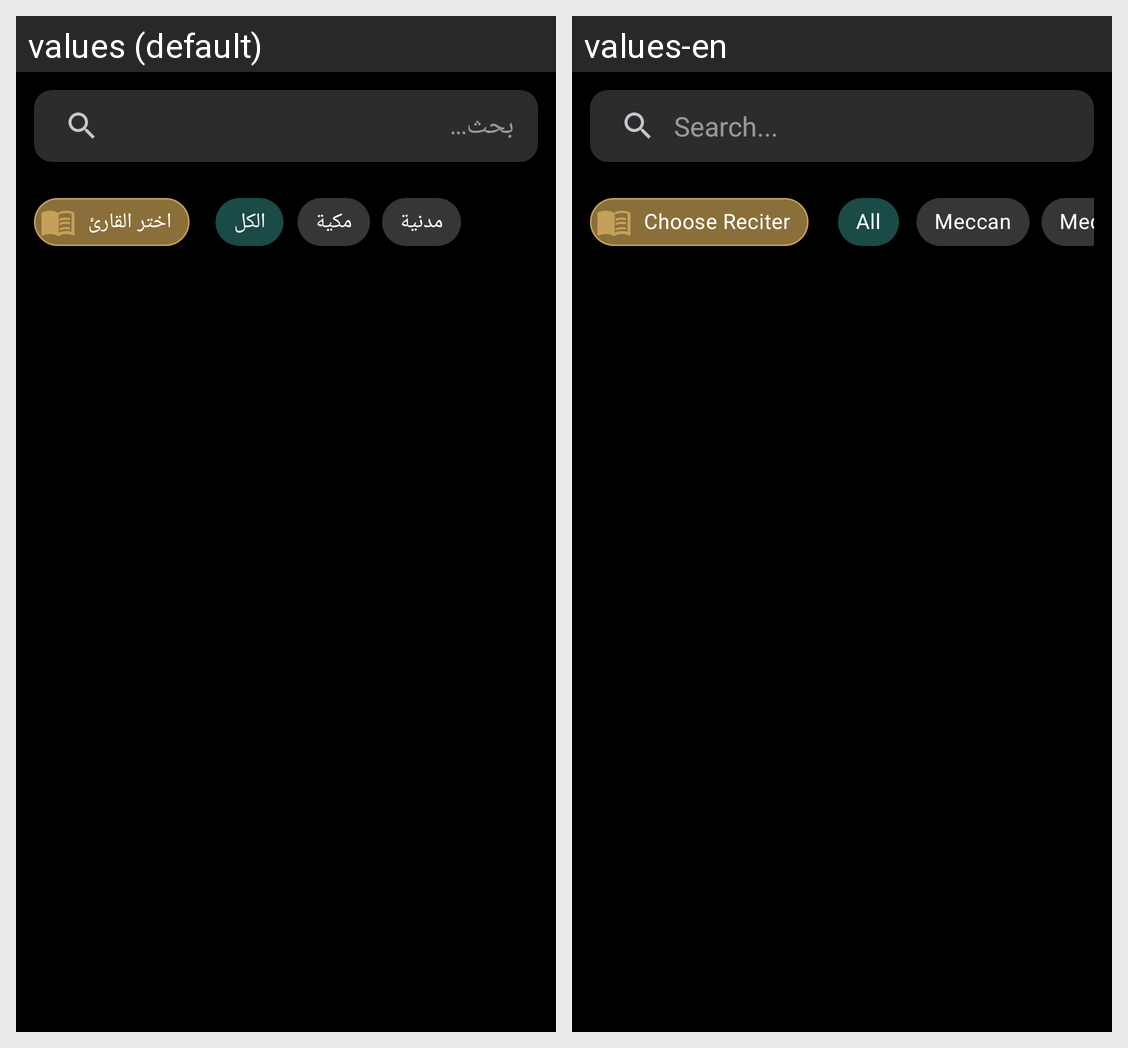

For this localized Android screen grid, give each drawn string resource with its value in every locale shown.
Android screen res/layout/fragment_quran.xml rendered under 2 locales, left to right: values (default), values-en. Device: Nexus 5 (rendered at 1080×1920; each locale shown at half size, 540×960, under a caption strip naming it); theme Theme.KitabAlHuda.
Strings drawn on this screen, with the default value and each locale's value (text and hints the layout hard-codes, and strings that could not be matched under every locale, appear in the picture but are not listed):

search_hint
  values: بحث...
  values-en: Search...

choose_reciter
  values: اختر القارئ
  values-en: Choose Reciter

filter_all
  values: الكل
  values-en: All

filter_mecca
  values: مكية
  values-en: Meccan

filter_medina
  values: مدنية
  values-en: Medinan
